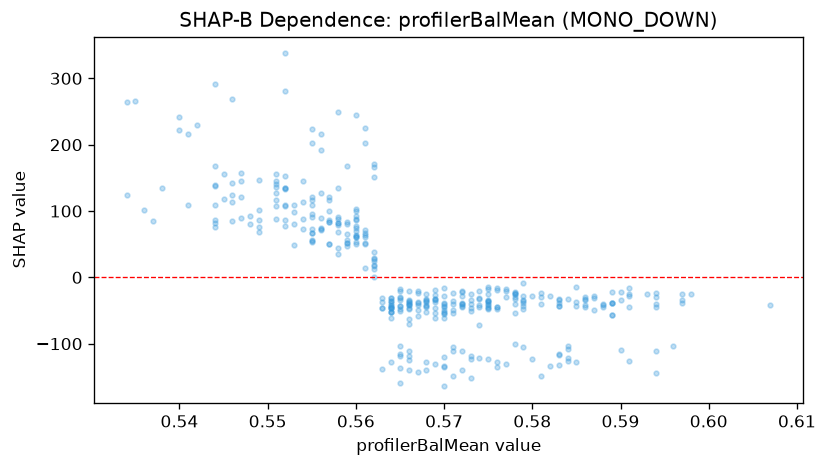

The data file committed next to this chart (first rows):
feature_value, shap_value
0.564, -31.26
0.577, -17.15
0.573, -25.18
0.594, -44.98
0.588, -44.01
0.585, -37.63
0.585, -14.28
0.581, -22.83
0.574, -32.92
0.565, -30.31
0.58, -123.6
0.574, -120.9
0.562, 167.1
0.57, -51.78
0.561, 14.73
0.567, -20.17
0.587, -49.69
0.576, -135.3
0.572, -140.2
0.57, -40.29
0.568, -43.92
0.571, -49.18
0.571, -40.18
0.56, 87.03
0.553, 80.81
0.572, -42.82
0.569, -46
0.583, -39.31
0.589, -21.85
0.591, -27.87
0.591, -16.33
0.583, -42.58
0.58, -28.08
0.559, 51.22
0.565, -21.22
0.57, -28.02
0.568, -32.39
0.573, -51.43
0.567, -23.43
0.558, 43.96
0.575, -34.09
0.575, -39.44
0.575, -45.37
0.575, -36.41
0.569, -18.47
0.572, -21.56
0.57, -37.92
0.571, -36.38
0.576, -18.56
0.575, -36
0.575, -42
0.569, -53
0.569, -32.28
0.566, -42.26
0.575, -45.47
0.571, -22.98
0.597, -33.68
0.593, -25.15
0.59, -22.78
0.574, -20.14
... 316 more rows
